Run: headless pygame with SDL's dummy video driver; simulated clock (each Clock.tick advances the game by its frame time, no real sleeping); random seed 0; keys injected as events and as key.get_pressed() state; no mouse input.
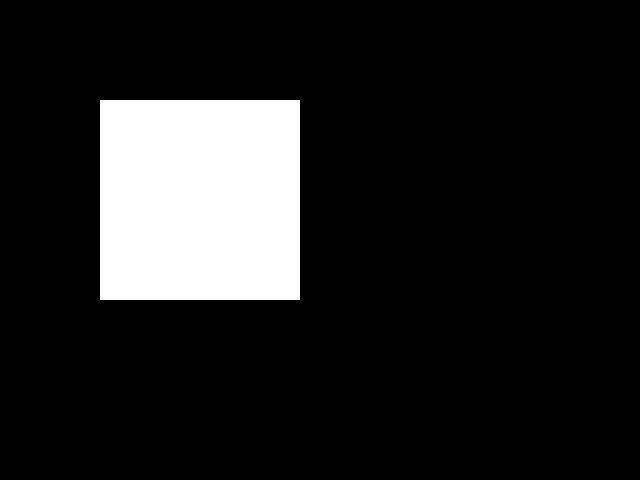
Frame 1 of 4 · flips 1–60 · no input
Frame 2 of 4 · flips 61–180 · tapped SPACE, RETURN · held RIGHT (→), D · screen unchanged from frame 1, image omitted
Frame 3 of 4 · flips 181–300 · held DOWN (↓), S · screen unchanged from frame 2, image omitted
Frame 4 of 4 · flips 301–420 · held LEFT (←), A, UP (↑), W · screen unchanged from frame 3, image omitted

The pygame program that drew these frames:

import pygame

pygame.init()

width, height = 640, 480
window = pygame.display.set_mode((width, height))
pygame.display.set_caption('Resizable Window Example')

clock = pygame.time.Clock()

is_running = True
while is_running:
    time_delta = clock.tick(60) / 1000.0

    for event in pygame.event.get():
        if event.type == pygame.QUIT:
            is_running = False
        elif event.type == pygame.VIDEORESIZE:
            window = pygame.display.set_mode(event.size, pygame.RESIZABLE)
            width, height = event.size

    window.fill(pygame.Color('#000000'))
    pygame.draw.rect(window, pygame.Color('#FFFFFF'), pygame.Rect(100, 100, 200, 200))
    pygame.display.update()

pygame.quit()
